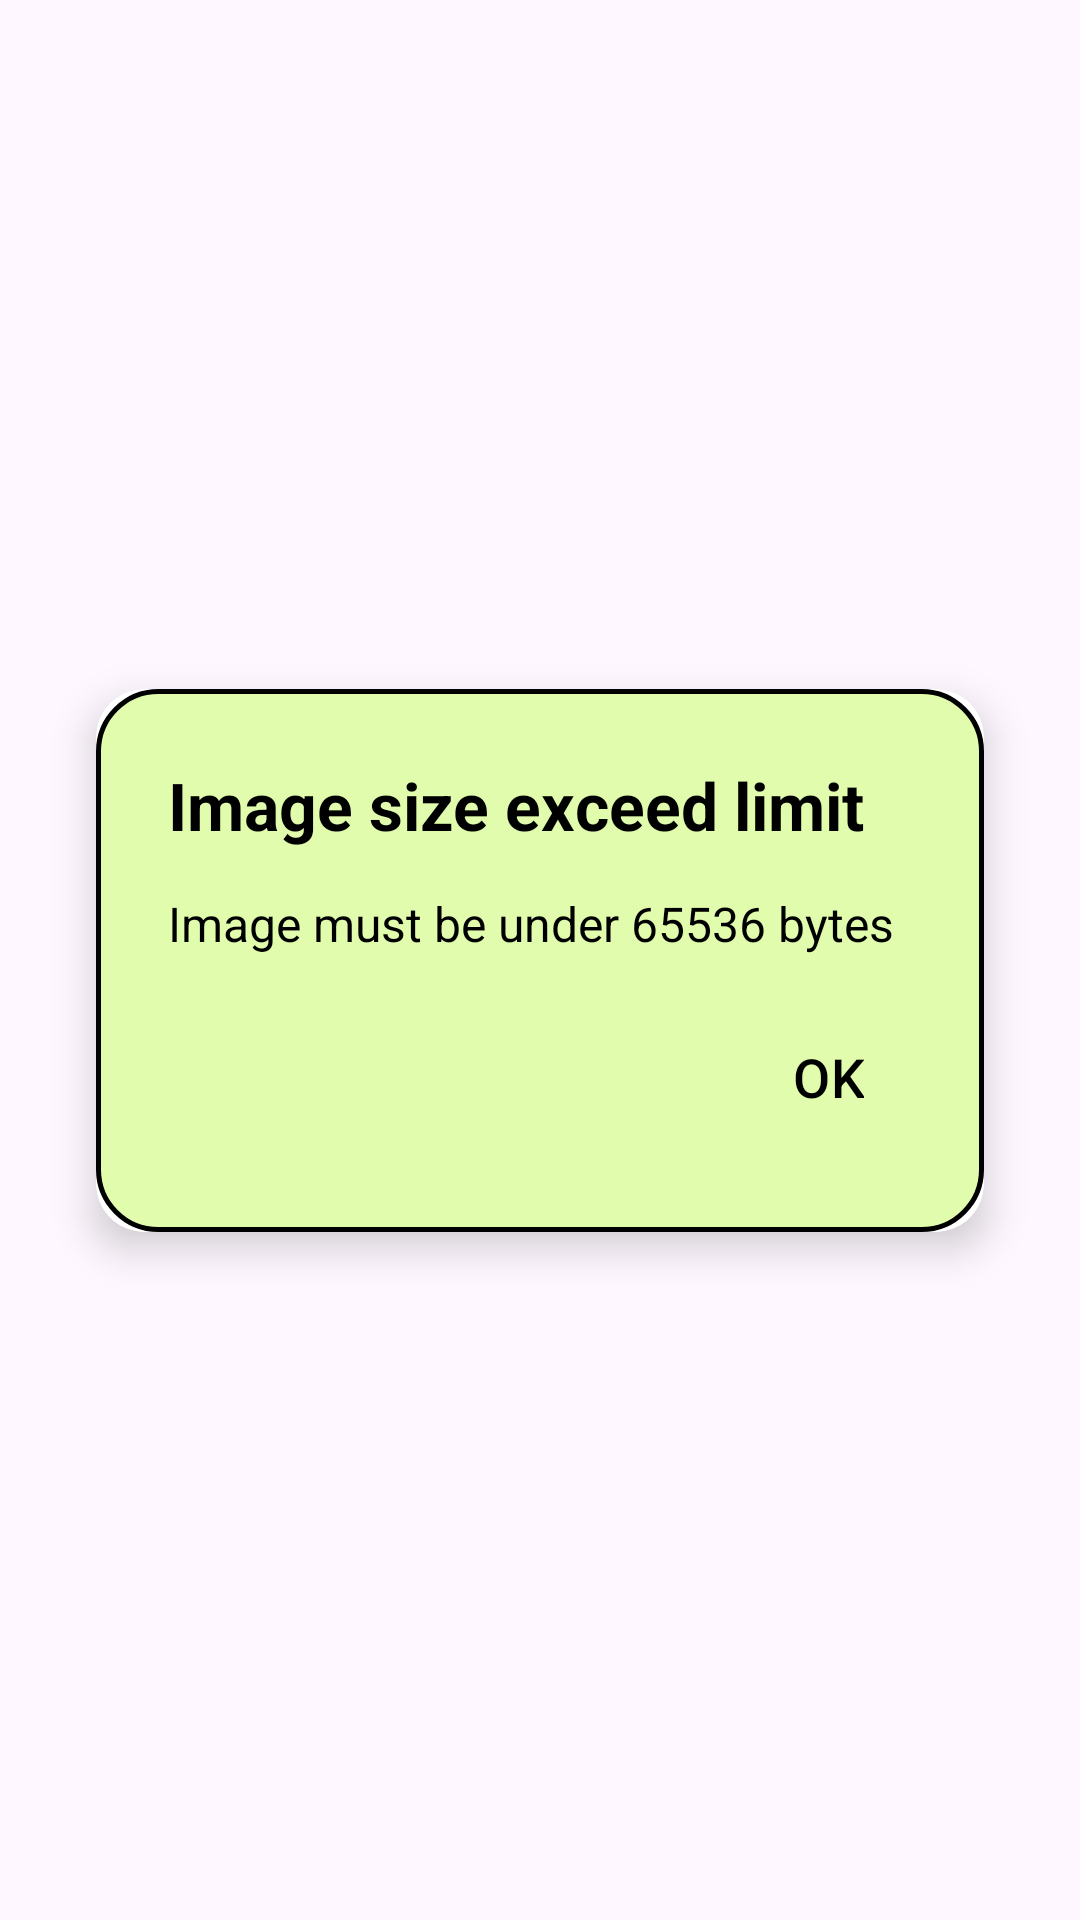

Write the Android layout XML for this screen, with the resource values it uses.
<!-- AndroidManifest.xml: application theme Theme.Superior_Intelligence -->
<!-- res/layout/size_limit_exceeded.xml -->
<androidx.constraintlayout.widget.ConstraintLayout xmlns:android="http://schemas.android.com/apk/res/android"
    xmlns:app="http://schemas.android.com/apk/res-auto"
    android:layout_width="match_parent"
    android:layout_height="match_parent"
    android:background="@android:color/transparent"
    android:gravity="center">

    <androidx.cardview.widget.CardView
        android:layout_width="0dp"
        android:layout_height="wrap_content"
        android:layout_marginHorizontal="32dp"
        app:cardCornerRadius="16dp"
        app:cardElevation="8dp"
        app:layout_constraintStart_toStartOf="parent"
        app:layout_constraintEnd_toEndOf="parent"
        app:layout_constraintTop_toTopOf="parent"
        app:layout_constraintBottom_toBottomOf="parent"
        app:layout_constraintVertical_bias="0.5">

        <androidx.constraintlayout.widget.ConstraintLayout
            android:layout_width="match_parent"
            android:layout_height="wrap_content"
            android:background="@drawable/rounded_popup"
            android:padding="24dp">

            
            <TextView
                android:id="@+id/size_exceeded_title"
                android:layout_width="wrap_content"
                android:layout_height="wrap_content"
                android:gravity="start"
                android:text="@string/image_size_exceeded_title"
                android:textColor="@color/black"
                android:textSize="22sp"
                android:textStyle="bold"
                app:layout_constraintStart_toStartOf="parent"
                app:layout_constraintTop_toTopOf="parent" />

            
            <TextView
                android:id="@+id/error_message"
                android:layout_width="0dp"
                android:layout_height="wrap_content"
                android:layout_marginTop="14dp"
                android:text="@string/image_size_exceeded_message"
                android:textColor="@color/black"
                android:textSize="16sp"
                android:maxWidth="250dp"
                android:gravity="start"
                app:layout_constraintStart_toStartOf="@id/size_exceeded_title"
                app:layout_constraintEnd_toEndOf="parent"
                app:layout_constraintTop_toBottomOf="@id/size_exceeded_title" />

            
            <Button
                android:id="@+id/ok_button"
                style="?android:attr/buttonBarButtonStyle"
                android:clickable="true"
                android:focusable="true"
                android:layout_width="wrap_content"
                android:layout_height="wrap_content"
                android:layout_marginTop="20dp"
                android:layout_marginEnd="8dp"
                android:background="@android:color/transparent"
                android:padding="8dp"
                android:gravity="end"
                android:text="@string/ok_button_text"
                android:textColor="@color/black"
                android:textSize="18sp"
                app:layout_constraintTop_toBottomOf="@id/error_message"
                app:layout_constraintEnd_toEndOf="parent"
                app:layout_constraintBottom_toBottomOf="parent"/>
        </androidx.constraintlayout.widget.ConstraintLayout>
    </androidx.cardview.widget.CardView>
</androidx.constraintlayout.widget.ConstraintLayout>
<!-- resources referenced by this layout -->
<resources>
  <color name="black">#FF000000</color>
  <!-- drawable rounded_popup (drawable) -->
  <?xml version="1.0" encoding="utf-8"?>
  <shape xmlns:android="http://schemas.android.com/apk/res/android"
      android:shape="rectangle">
  
      
      <solid android:color="@color/secondaryGreen" />
  
      
      <corners android:radius="20dp" />
  
      
      <padding android:left="10dp" android:right="10dp" android:top="10dp" android:bottom="10dp"/>
  
      <stroke
          android:width="1.5dp"
          android:color="@color/black"/>
  </shape>
  <string name="image_size_exceeded_message">Image must be under 65536 bytes</string>
  <string name="image_size_exceeded_title">Image size exceed limit</string>
  <string name="ok_button_text">OK</string>
  <style name="Theme.Superior_Intelligence" parent="Base.Theme.Superior_Intelligence" />
  <color name="secondaryGreen">#E0FCAC</color>
  <style name="Base.Theme.Superior_Intelligence" parent="Theme.Material3.DayNight.NoActionBar">
          
          
      </style>
</resources>
